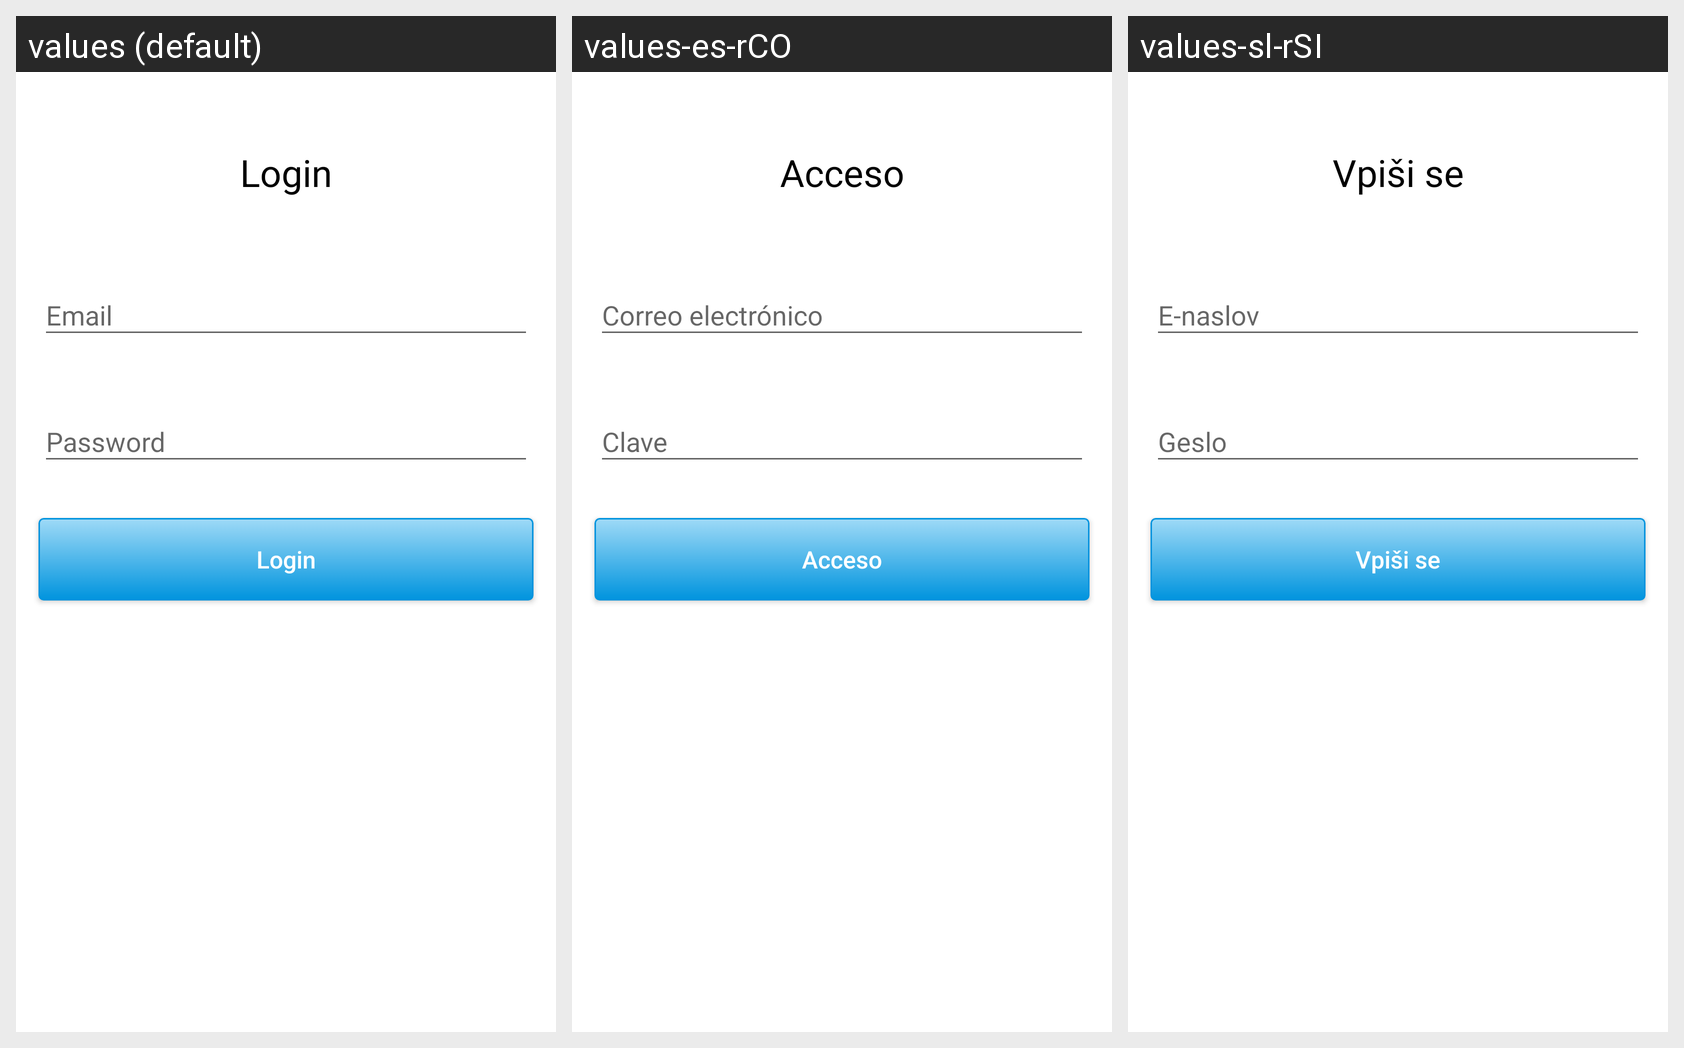

Translations of the strings shown on this Android screen, per locale in the grid:
Android screen res/layout/fragment_login.xml rendered under 3 locales, left to right: values (default), values-es-rCO, values-sl-rSI. Device: Nexus 5 (rendered at 1080×1920; each locale shown at half size, 540×960, under a caption strip naming it); theme AppTheme.
Strings drawn on this screen, with the default value and each locale's value (text and hints the layout hard-codes, and strings that could not be matched under every locale, appear in the picture but are not listed):

text_login
  values: Login
  values-es-rCO: Acceso
  values-sl-rSI: Vpiši se

field_login
  values: Login
  values-es-rCO: Acceso
  values-sl-rSI: Vpiši se
